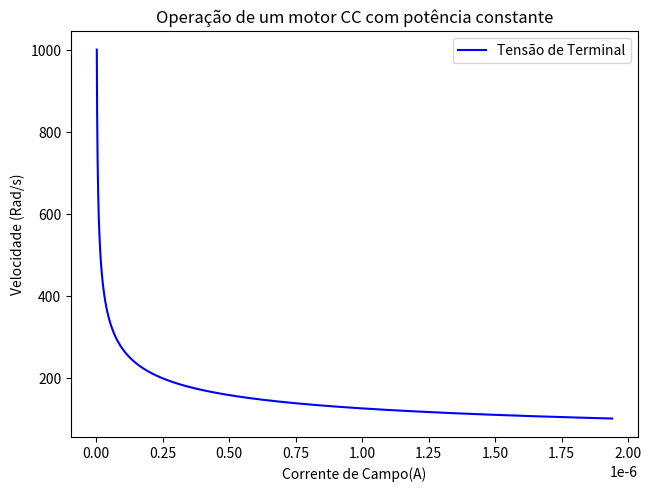

Write Python code to recreate this figure.
import numpy as np
import matplotlib.pyplot as plt

# Parâmetros do motor
potencia = 1000
tensao_terminal = 100 # V
resistencia_armadura = 0.3  # Ohms
corrente_armadura = potencia / tensao_terminal  # Ohms
tensao_armadura = tensao_terminal -  corrente_armadura * resistencia_armadura

resistencia_campo = np.linspace(0.1, 1, 1000)
k = 1.5

# Condições iniciais
velocidade = np.zeros_like(resistencia_campo)
velocidade[0] = 0  # velocidade inicial

corrente_campo = np.zeros_like(resistencia_campo)
corrente_campo[0] = 0


# velocidade = (Ea x Ia) / Torque
# Ea = Vt - Ra*Ia = k * velocidade
# Ia = (Vt - Ea) / Ra 
# velocidade = (Vt / k) - (Ra / K**2) * torque

# Solução numérica
for i in range(0, len(resistencia_campo)):
    
    corrente_campo[i] = tensao_terminal / resistencia_campo[i]
    
    velocidade[i] = ((tensao_terminal / k*corrente_campo[i]) - np.sqrt(((tensao_terminal / k*corrente_campo[i])**2)-4*((resistencia_armadura / (k*corrente_campo[i])**2)) * corrente_armadura * tensao_armadura))/2
    

# Plot
fig = plt.figure(layout='constrained')
ax1 = fig.add_subplot()
ax1.plot(velocidade, corrente_campo, color='b', label='Tensão de Terminal')

ax1.set_ylabel('Velocidade (Rad/s)')
ax1.set_xlabel('Corrente de Campo(A)')
ax1.set_title('Operação de um motor CC com potência constante')
ax1.legend()

#ax2 = ax1.twinx() 
#ax2.plot(velocidade, corrente_armadura, color='k', label='Corrente de Armadura')
#ax2.tick_params(axis='y')
#ax2.set_ylabel('Corrente (A)') 
#ax2.legend()

fig.savefig('plot.png')
